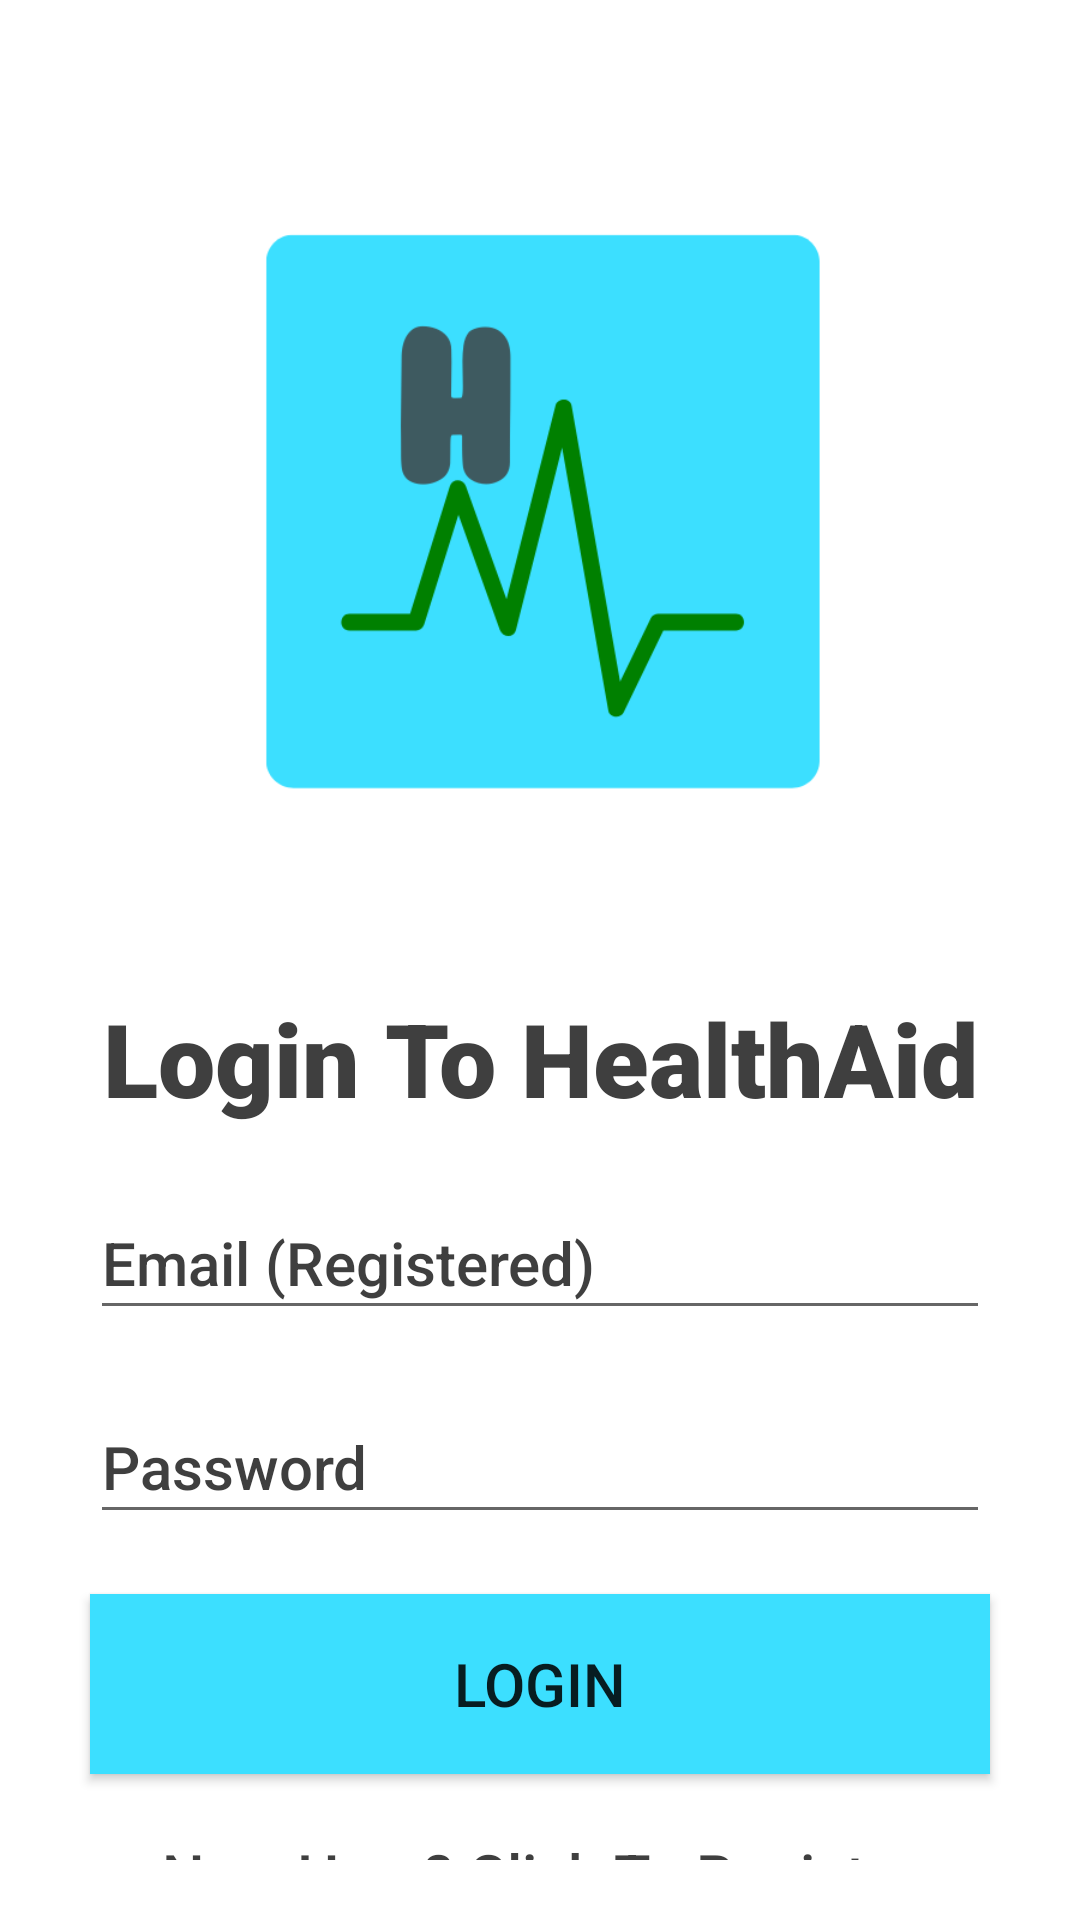

Here is an Android app screen rendered from its layout file. Give the layout XML and the strings, colors and styles it references.
<!-- AndroidManifest.xml: application theme Theme.HealthAid -->
<!-- res/layout/activity_main.xml -->
<?xml version="1.0" encoding="utf-8"?>
<androidx.constraintlayout.widget.ConstraintLayout xmlns:android="http://schemas.android.com/apk/res/android"
    xmlns:app="http://schemas.android.com/apk/res-auto"
    xmlns:tools="http://schemas.android.com/tools"
    android:layout_width="match_parent"
    android:layout_height="match_parent"
    android:background="@color/white"
    tools:context=".MainActivity">

    <LinearLayout
        android:id="@+id/app_container_main"
        android:layout_width="match_parent"
        android:layout_height="match_parent"
        android:layout_margin="20dp"
        android:layout_marginStart="20dp"
        android:layout_marginTop="20dp"
        android:orientation="vertical"
        app:layout_constraintStart_toStartOf="parent"
        app:layout_constraintTop_toTopOf="parent">

        <LinearLayout
            android:id="@+id/app_container_register"
            android:layout_width="match_parent"
            android:layout_height="300dp"
            android:orientation="vertical">

            <ImageView
                android:id="@+id/app_logo"
                android:layout_width="match_parent"
                android:layout_height="200dp"
                android:layout_marginTop="50dp"
                android:contentDescription="@string/logo"
                app:srcCompat="@drawable/applogo" />

        </LinearLayout>

        <LinearLayout
            android:id="@+id/login_container"
            android:layout_width="match_parent"
            android:layout_height="match_parent"
            android:orientation="vertical">

            <TextView
                android:id="@+id/login_text_label"
                android:layout_width="match_parent"
                android:layout_height="wrap_content"
                android:layout_margin="10dp"
                android:fontFamily="sans-serif-black"
                android:text="@string/login_to_healthaid"
                android:textAlignment="center"
                android:textColor="@color/grey"
                android:textSize="34sp" />

            <EditText
                android:id="@+id/email_edittext"
                android:layout_width="match_parent"
                android:layout_height="48dp"
                android:layout_margin="10dp"
                android:autofillHints=""
                android:ems="10"
                android:fontFamily="sans-serif-medium"
                android:hint="@string/email_registered"
                android:inputType="textEmailAddress"
                android:textColor="@color/grey"
                android:textColorHint="@color/grey"
                android:textSize="20sp" />

            <EditText
                android:id="@+id/password_edittext"
                android:layout_width="match_parent"
                android:layout_height="48dp"
                android:layout_margin="10dp"
                android:autofillHints=""
                android:ems="10"
                android:fontFamily="sans-serif-medium"
                android:hint="@string/password"
                android:inputType="textPassword"
                android:textColor="@color/grey"
                android:textColorHint="@color/grey"
                android:textSize="20sp" />

            <Button
                android:id="@+id/login_button"
                android:layout_width="match_parent"
                android:layout_height="60dp"
                android:layout_margin="10dp"
                android:background="@color/light_blue"
                android:text="@string/login"
                android:textSize="20sp" />

            <TextView
                android:id="@+id/register_link"
                android:layout_width="match_parent"
                android:layout_height="48dp"
                android:layout_margin="10dp"
                android:fontFamily="sans-serif-medium"
                android:text="@string/new_here_click_to_register"
                android:textAlignment="center"
                android:textColor="@color/grey"
                android:textSize="20sp" />
        </LinearLayout>
    </LinearLayout>

</androidx.constraintlayout.widget.ConstraintLayout>
<!-- resources referenced by this layout -->
<resources>
  <color name="grey">#3f3f3f</color>
  <color name="light_blue">#3cdfff</color>
  <color name="white">#FFFFFFFF</color>
  <!-- drawable applogo: png bitmap (drawable, 15420 bytes) -->
  <string name="email_registered">Email (Registered)</string>
  <string name="login">LOGIN</string>
  <string name="login_to_healthaid">Login To HealthAid</string>
  <string name="logo">Logo</string>
  <string name="new_here_click_to_register">New Here? Click To Register</string>
  <string name="password">Password</string>
  <style name="Theme.HealthAid" parent="Theme.AppCompat.Light.NoActionBar">
          
          <item name="colorPrimary">@color/light_blue</item>
          <item name="colorPrimaryVariant">@color/light_blue</item>
          <item name="colorOnPrimary">@color/white</item>
          
          <item name="colorSecondary">@color/grey</item>
          <item name="colorSecondaryVariant">@color/grey</item>
          <item name="colorOnSecondary">@color/black</item>
          
          <item name="android:statusBarColor">?attr/colorPrimaryVariant</item>
          
      </style>
  <color name="black">#FF000000</color>
</resources>
